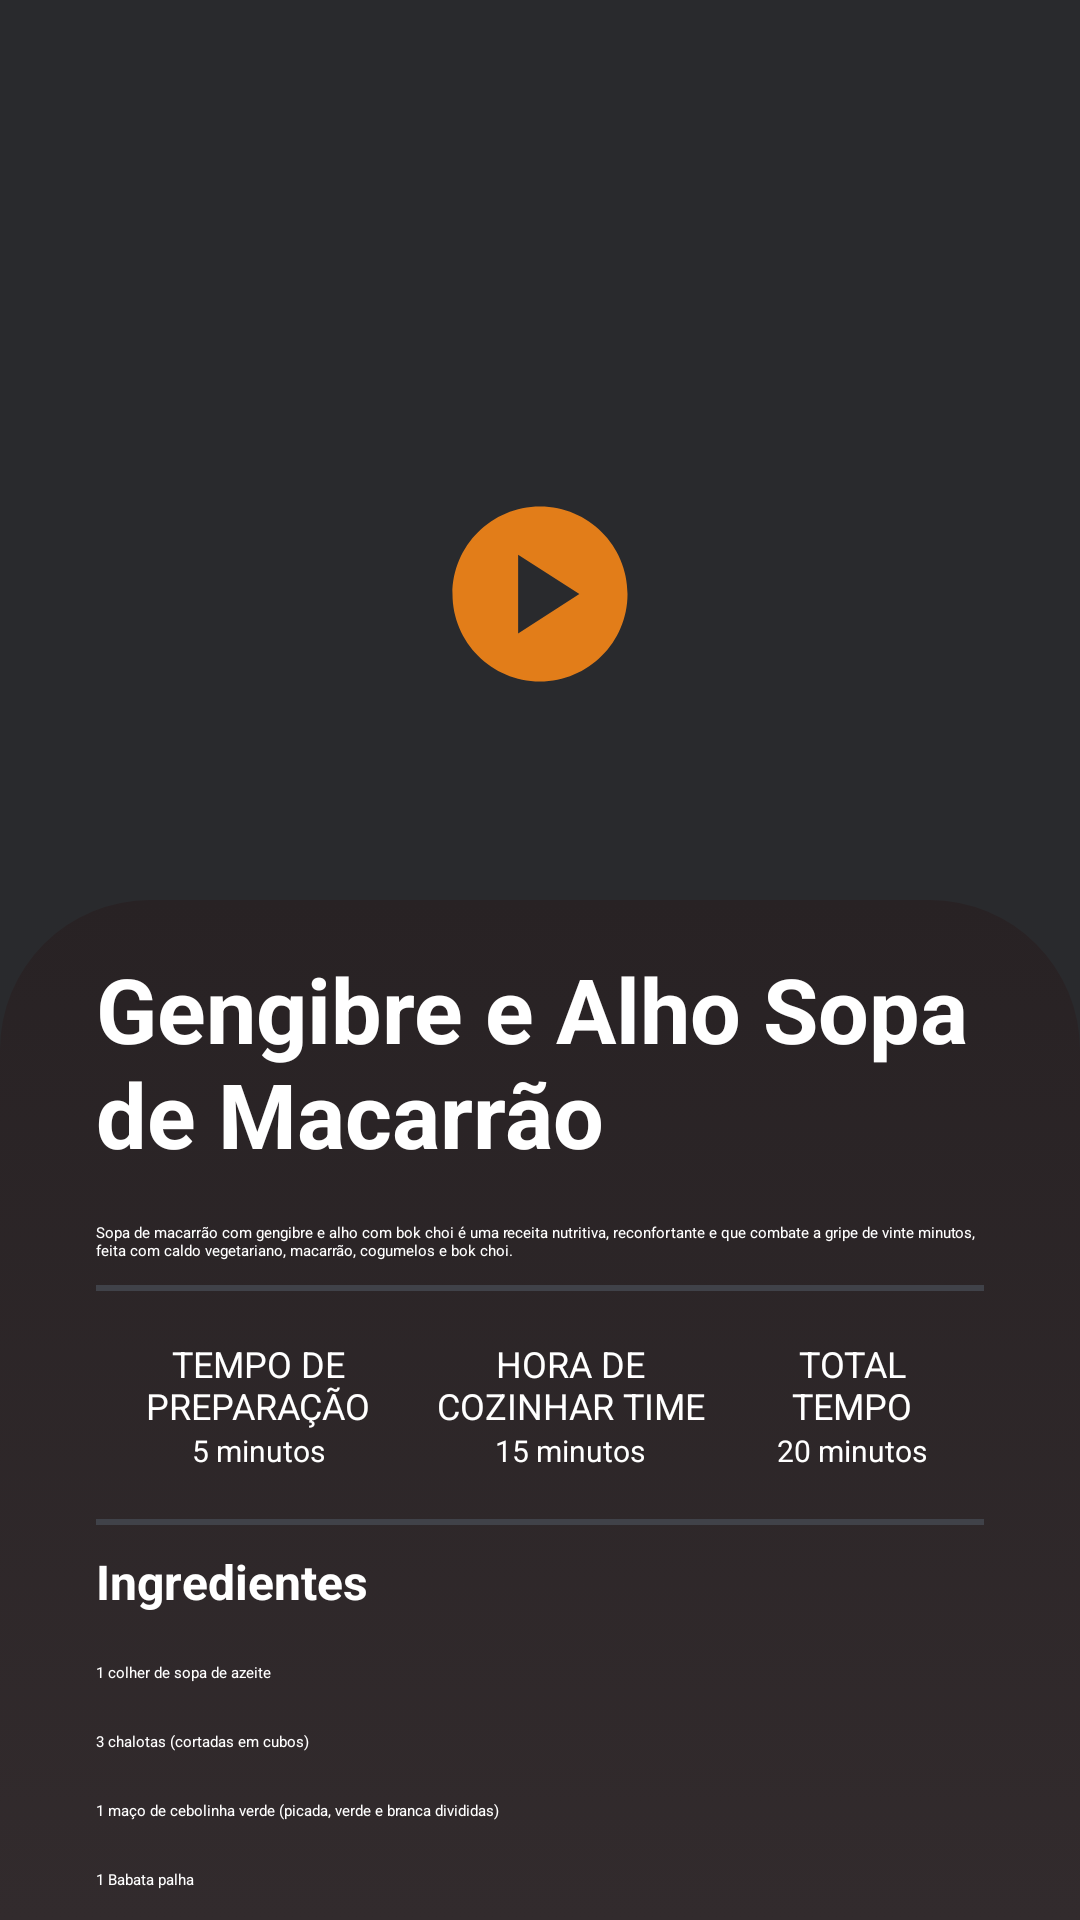

Reconstruct the res/layout file that produces this screen, plus the resources it refers to.
<!-- AndroidManifest.xml: application theme Theme.AppFoodLanchoneteDeSanduíche -->
<!-- res/layout/activity_main_receita.xml -->
<?xml version="1.0" encoding="utf-8"?>
<androidx.constraintlayout.widget.ConstraintLayout xmlns:android="http://schemas.android.com/apk/res/android"
    xmlns:app="http://schemas.android.com/apk/res-auto"
    xmlns:tools="http://schemas.android.com/tools"
    android:id="@+id/main"
    android:layout_width="match_parent"
    android:layout_height="match_parent"
    android:background="#292A2D"
    tools:context=".MainActivityReceita">

    <ImageView
        android:id="@+id/imageView3"
        android:layout_width="416dp"
        android:layout_height="396dp"
        android:scaleType="centerCrop"
        app:layout_constraintEnd_toEndOf="parent"
        app:layout_constraintHorizontal_bias="0.5"
        app:layout_constraintStart_toStartOf="parent"
        app:layout_constraintTop_toTopOf="parent"
        app:srcCompat="@drawable/img07" />

    <ImageView
        android:id="@+id/btn_Fechar"
        android:layout_width="50dp"
        android:layout_height="50dp"
        android:layout_marginTop="32dp"
        android:layout_marginEnd="32dp"
        android:src="@drawable/baseline_close_24"
        app:layout_constraintEnd_toEndOf="parent"
        app:layout_constraintTop_toTopOf="parent" />

    <ImageView
        android:id="@+id/imageView27"
        android:layout_width="70dp"
        android:layout_height="70dp"
        android:src="@drawable/baseline_play_circle_24"
        app:layout_constraintBottom_toBottomOf="@+id/imageView3"
        app:layout_constraintEnd_toEndOf="parent"
        app:layout_constraintHorizontal_bias="0.5"
        app:layout_constraintStart_toStartOf="parent"
        app:layout_constraintTop_toTopOf="@+id/imageView3" />

    <androidx.constraintlayout.widget.ConstraintLayout
        android:layout_width="match_parent"
        android:layout_height="match_parent"
        android:layout_marginTop="300dp"
        android:background="@drawable/fundo_transparente_marrom"
        app:layout_constraintEnd_toEndOf="parent"
        app:layout_constraintStart_toStartOf="parent"
        app:layout_constraintTop_toTopOf="parent">

        <TextView
            android:id="@+id/textView3"
            android:layout_width="0dp"
            android:layout_height="wrap_content"
            android:layout_marginStart="32dp"
            android:layout_marginTop="16dp"
            android:layout_marginEnd="32dp"
            android:text="Gengibre e Alho Sopa de Macarrão"
            android:textColor="@color/white"
            android:textSize="30sp"
            android:textStyle="bold"
            app:layout_constraintEnd_toEndOf="parent"
            app:layout_constraintStart_toStartOf="parent"
            app:layout_constraintTop_toTopOf="parent" />

        <TextView
            android:id="@+id/textView13"
            android:layout_width="0dp"
            android:layout_height="wrap_content"
            android:layout_marginStart="32dp"
            android:layout_marginTop="16dp"
            android:layout_marginEnd="32dp"
            android:text="Sopa de macarrão com gengibre e alho com bok choi é uma receita nutritiva, reconfortante e que combate a gripe de vinte minutos, feita com caldo vegetariano, macarrão, cogumelos e bok choi."
            android:textColor="@color/white"
            app:layout_constraintEnd_toEndOf="parent"
            app:layout_constraintHorizontal_bias="0.5"
            app:layout_constraintStart_toStartOf="parent"
            app:layout_constraintTop_toBottomOf="@+id/textView3" />

        <View
            android:id="@+id/viewSuperior"
            android:layout_width="0dp"
            android:layout_height="2dp"
            android:layout_marginStart="32dp"
            android:layout_marginTop="8dp"
            android:layout_marginEnd="32dp"
            android:background="#404249"
            app:layout_constraintEnd_toEndOf="parent"
            app:layout_constraintHorizontal_bias="1.0"
            app:layout_constraintStart_toStartOf="parent"
            app:layout_constraintTop_toBottomOf="@+id/textView13" />

        <View
            android:id="@+id/viewInferior"
            android:layout_width="0dp"
            android:layout_height="2dp"
            android:layout_marginStart="32dp"
            android:layout_marginTop="16dp"
            android:layout_marginEnd="32dp"
            android:background="#404249"
            app:layout_constraintEnd_toEndOf="parent"
            app:layout_constraintStart_toStartOf="parent"
            app:layout_constraintTop_toBottomOf="@+id/textView20" />

        <TextView
            android:id="@+id/textView14"
            android:layout_width="wrap_content"
            android:layout_height="wrap_content"
            android:layout_marginStart="32dp"
            android:layout_marginTop="8dp"
            android:text="Ingredientes"
            android:textColor="@color/white"
            android:textSize="16sp"
            android:textStyle="bold"
            app:layout_constraintStart_toStartOf="parent"
            app:layout_constraintTop_toBottomOf="@+id/viewInferior" />

        <TextView
            android:id="@+id/textView15"
            android:layout_width="0dp"
            android:layout_height="wrap_content"
            android:layout_marginStart="32dp"
            android:layout_marginTop="16dp"
            android:layout_marginEnd="32dp"
            android:text="1 colher de sopa de azeite"
            android:textColor="@color/white"
            app:layout_constraintEnd_toEndOf="parent"
            app:layout_constraintStart_toStartOf="parent"
            app:layout_constraintTop_toBottomOf="@+id/textView14" />

        <TextView
            android:id="@+id/textView16"
            android:layout_width="wrap_content"
            android:layout_height="wrap_content"
            android:layout_marginStart="32dp"
            android:layout_marginTop="16dp"
            android:text="3 chalotas (cortadas em cubos)"
            android:textColor="@color/white"
            app:layout_constraintStart_toStartOf="parent"
            app:layout_constraintTop_toBottomOf="@+id/textView15" />

        <TextView
            android:id="@+id/textView17"
            android:layout_width="0dp"
            android:layout_height="wrap_content"
            android:layout_marginStart="32dp"
            android:layout_marginTop="16dp"
            android:layout_marginEnd="32dp"
            android:text="1 maço de cebolinha verde (picada, verde e branca divididas)"
            android:textColor="@color/white"
            app:layout_constraintEnd_toEndOf="parent"
            app:layout_constraintStart_toStartOf="parent"
            app:layout_constraintTop_toBottomOf="@+id/textView16" />

        <TextView
            android:id="@+id/textView18"
            android:layout_width="wrap_content"
            android:layout_height="wrap_content"
            android:layout_marginStart="32dp"
            android:layout_marginTop="16dp"
            android:text="1 Babata palha"
            android:textColor="@color/white"
            app:layout_constraintStart_toStartOf="parent"
            app:layout_constraintTop_toBottomOf="@+id/textView17" />

        <TextView
            android:id="@+id/textView19"
            android:layout_width="100dp"
            android:layout_height="wrap_content"
            android:layout_marginStart="32dp"
            android:layout_marginTop="16dp"
            android:gravity="center"
            android:text="TEMPO DE  PREPARAÇÃO"
            android:textColor="@color/white"
            android:textSize="12sp"
            app:layout_constraintEnd_toStartOf="@+id/textView21"
            app:layout_constraintHorizontal_bias="0.5"
            app:layout_constraintStart_toStartOf="parent"
            app:layout_constraintTop_toBottomOf="@+id/viewSuperior" />

        <TextView
            android:id="@+id/textView20"
            android:layout_width="wrap_content"
            android:layout_height="wrap_content"
            android:text="5 minutos"
            android:textColor="@color/white"
            android:textSize="10sp"
            app:layout_constraintEnd_toEndOf="@+id/textView19"
            app:layout_constraintStart_toStartOf="@+id/textView19"
            app:layout_constraintTop_toBottomOf="@+id/textView19" />

        <TextView
            android:id="@+id/textView21"
            android:layout_width="100dp"
            android:layout_height="wrap_content"
            android:layout_marginTop="16dp"
            android:gravity="center"
            android:text="HORA DE  COZINHAR TIME"
            android:textColor="@color/white"
            android:textSize="12sp"
            app:layout_constraintEnd_toStartOf="@+id/textView23"
            app:layout_constraintHorizontal_bias="0.5"
            app:layout_constraintStart_toEndOf="@+id/textView19"
            app:layout_constraintTop_toBottomOf="@+id/viewSuperior" />

        <TextView
            android:id="@+id/textView22"
            android:layout_width="wrap_content"
            android:layout_height="wrap_content"
            android:text="15 minutos"
            android:textColor="@color/white"
            android:textSize="10sp"
            app:layout_constraintEnd_toEndOf="@+id/textView21"
            app:layout_constraintStart_toStartOf="@+id/textView21"
            app:layout_constraintTop_toBottomOf="@+id/textView21" />

        <TextView
            android:id="@+id/textView23"
            android:layout_width="80dp"
            android:layout_height="wrap_content"
            android:layout_marginTop="16dp"
            android:layout_marginEnd="32dp"
            android:gravity="center"
            android:text="TOTAL  TEMPO"
            android:textColor="@color/white"
            android:textSize="12sp"
            app:layout_constraintEnd_toEndOf="parent"
            app:layout_constraintHorizontal_bias="0.5"
            app:layout_constraintStart_toEndOf="@+id/textView21"
            app:layout_constraintTop_toBottomOf="@+id/viewSuperior" />

        <TextView
            android:id="@+id/textView24"
            android:layout_width="wrap_content"
            android:layout_height="wrap_content"
            android:text="20 minutos"
            android:textColor="@color/white"
            android:textSize="10sp"
            app:layout_constraintEnd_toEndOf="@+id/textView23"
            app:layout_constraintStart_toStartOf="@+id/textView23"
            app:layout_constraintTop_toBottomOf="@+id/textView23" />

    </androidx.constraintlayout.widget.ConstraintLayout>

</androidx.constraintlayout.widget.ConstraintLayout>
<!-- resources referenced by this layout -->
<resources>
  <!-- drawable baseline_play_circle_24 (drawable) -->
  <vector xmlns:android="http://schemas.android.com/apk/res/android" android:height="24dp" android:tint="#E27D19" android:viewportHeight="24" android:viewportWidth="24" android:width="24dp">
        
      <path android:fillColor="@android:color/white" android:pathData="M12,2C6.48,2 2,6.48 2,12s4.48,10 10,10s10,-4.48 10,-10S17.52,2 12,2zM9.5,16.5v-9l7,4.5L9.5,16.5z"/>
      
  </vector>
  <!-- drawable fundo_transparente_marrom (drawable) -->
  <?xml version="1.0" encoding="utf-8"?>
  <selector xmlns:android="http://schemas.android.com/apk/res/android">
      <item>
          <shape android:shape="rectangle">
              <corners
                  android:topRightRadius="50dp"
                  android:topLeftRadius="50dp"
                  />
              <gradient
                  android:angle="50"
                  android:startColor="#282224"
                  android:endColor="#322B2D" />
          </shape>
      </item>
  </selector>
  <style name="Theme.AppFoodLanchoneteDeSanduíche" parent="Base.Theme.AppFoodLanchoneteDeSanduíche" />
  <style name="Base.Theme.AppFoodLanchoneteDeSanduíche" parent="Theme.Material3.DayNight.NoActionBar">
          
          
      </style>
  <!-- not gathered from this repository: default colours our renderer supplied (Android Studio template values) -->
  <color name="white">#FFFFFFFF</color>
</resources>
